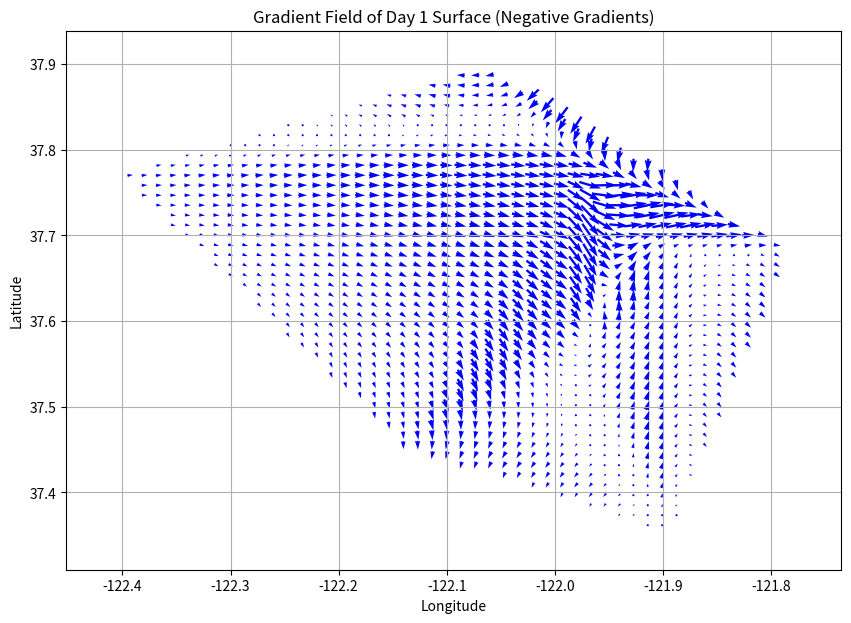

This figure's Python source: (Note: this script raises an exception after producing the figure.)
# MVC Project Sem 1, Geothermal Heat Flow
# [redacted]
# Dec 5, 2024

# Direction of Heat Flow, 2D Negative Gradient Field, Sized-Up (Fourier's Law of Heat Conduction)

import numpy as np
import matplotlib.pyplot as plt
from scipy.interpolate import griddata

# Dictionary to store city coordinates from Day 1
cities = {
    "San Francisco": (37.7749, -122.4194),
    "Pleasanton": (37.6624, -121.8747),
    "Livermore": (37.6819, -121.7680),
    "Dublin": (37.7022, -121.9358),
    "San Ramon": (37.7799, -121.9780),
    "Fremont": (37.5483, -121.9886),
    "San Jose": (37.3382, -121.8863),
    "Walnut Creek": (37.9101, -122.0652),
    "Palo Alto": (37.4419, -122.1430),
}

temps_day1 = [55, 57, 57, 57, 55, 58, 58, 55, 57]

# Extract latitude, longitude, and coordinates
latitudes = np.array([coord[0] for coord in cities.values()])
longitudes = np.array([coord[1] for coord in cities.values()])
coordinates = np.column_stack((latitudes, longitudes))

# Create a meshgrid for interpolation
lat_grid, lon_grid = np.meshgrid(
    np.linspace(latitudes.min(), latitudes.max(), 50),
    np.linspace(longitudes.min(), longitudes.max(), 50)
)

# Interpolate the temperature data
temperature_grid = griddata(coordinates, temps_day1, (lat_grid, lon_grid), method='cubic')

# Compute the gradient vectors 
grad_lat, grad_lon = np.gradient(temperature_grid)

# Define a function to plot the gradient field and save to file
def plot_gradient_field(lat_grid, lon_grid, grad_lat, grad_lon, title, output_path, scale=1.0):
    plt.figure(figsize=(10, 7))
    plt.quiver(
        lon_grid, lat_grid, grad_lon, grad_lat,
        color='blue', scale=scale, pivot='middle', width=0.003
    )
    plt.title(title)
    plt.xlabel("Longitude")
    plt.ylabel("Latitude")
    plt.grid()
    # Save the plot to the specified file path
    plt.savefig(output_path, dpi=300)
    plt.close()

# Plot the gradient field with negative gradients
plot_gradient_field(
    lat_grid, lon_grid, -grad_lat, -grad_lon,
    title="Gradient Field of Day 1 Surface (Negative Gradients)",
    output_path="/Users/<user>/Downloads/gradient_field_negative.png",
    scale=10
)

output_path

